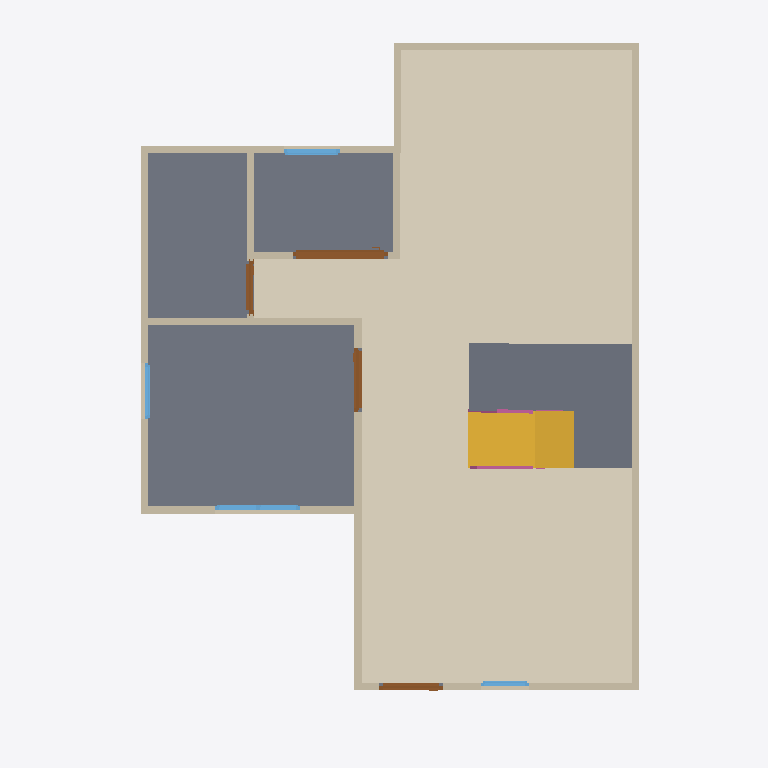
Plan cut of the same IFC building model at storey 'GF' (level 0.00 m, cut at 1.40 m), seen from above with north up, elements coloured by IFC class: 13 walls (beige), 4 doors (brown), 4 windows (light blue), 3 slabs (grey), 2 railings (pink), 1 covering (cream), 1 stair flight (yellow). Cut surfaces are drawn darker.
Extent 10.0 m × 10.0 m × 7.1 m (x, y, z). Storeys (3): GF at 0.00 m; 2F at 3.00 m; Roof at 6.00 m. Elements (68): 27 IfcWall, 12 IfcRailing, 10 IfcDoor, 9 IfcWindow, 6 IfcSlab, 2 IfcStairFlight, 1 IfcCovering, 1 IfcRoof.

HEADER;
FILE_DESCRIPTION(('ViewDefinition[DesignTransferView]'),'2;1');
FILE_NAME('S04-discussion.ifc','2026-10-05T17:51:09+08:00',(''),(''),'IfcOpenShell 0.8.5-post1','Bonsai 0.8.5-post1','Nobody');
FILE_SCHEMA(('IFC4'));
ENDSEC;
DATA;
#1=IFCPROJECT('2Plvf$3Sv4H9TSSCHWCBQm',$,'My Project',$,$,$,$,(#10,#22),#5);
#27=IFCSITE('2R1A27TwT1Sw1kWtkemKv7',$,'My Site',$,$,#50,$,$,$,$,$,$,$,$);
#33=IFCBUILDING('3Q6h9_4uv5PP1LT682CyA1',$,'My Building',$,$,#56,$,$,$,$,$,$);
#39=IFCBUILDINGSTOREY('2iHeyjYwz04gCpSzIFiZoC',$,'2F',$,$,#4757,$,$,$,$);
#63=IFCBUILDINGSTOREY('1Mw2Mr4hLEMRN64kkopS2u',$,'GF',$,$,#79,$,$,$,$);
#8793=IFCBUILDINGSTOREY('0Ir3x1_cb5xe7JZ_xH42hN',$,'Roof',$,$,#8814,$,$,$,$);
#9262=IFCCOVERING('2QRDcRJgDEE8FJgzF3t1bp',$,'Covering',$,$,#9283,#9276,$,$);
#2171=IFCSLAB('1$n5g_IE553fq_AFpOvCu_',$,'Slab',$,$,#2179,#2186,$,$);
#9427=IFCSLAB('0g3ZTfa918U9x8_JW9Y0as',$,'Slab',$,$,#9462,#9442,$,$);
#10008=IFCSLAB('34LZpx1fX6T9b2Rsjbxj$b',$,'Slab',$,$,#10218,#10023,$,$);
#9332=IFCSTAIRFLIGHT('0ozisRYL1CmB_INOCPlKLs',$,'StairFlight',$,$,#9457,#9341,$,8,7,0.22499999403953552,0.25,.STRAIGHT.);
#542=IFCWALL('1WaGejotb9XBqd$nxEksi8',$,'Wall',$,$,#2164,#548,$,$);
#642=IFCWALL('0jpcEn8iL40vD0AZflQq9d',$,'Wall',$,$,#993,#648,$,$);
#567=IFCWALL('2SX_fINgX9x9oPeggsUyJt',$,'Wall',$,$,#902,#573,$,$);
#617=IFCWALL('0DnCzQyPf0BvSfRaZfxb0K',$,'Wall',$,$,#628,#623,$,$);
#1188=IFCWALL('1kh46n3uXE089TQs6cw_Tn',$,'Wall',$,$,#1199,#1194,$,$);
#692=IFCWALL('0ooegB_rH7xOW0Z5WuWGed',$,'Wall',$,$,#1057,#698,$,$);
#667=IFCWALL('1voManc$TFmOISmBrEaZB0',$,'Wall',$,$,#1025,#673,$,$);
#87=IFCWALL('1UYJI624TAzvIsLDMKqgOc',$,'Wall',$,$,#100,#95,$,$);
#1163=IFCWALL('0rxhJ1hHz6y8bEmkn5b$dz',$,'Wall',$,$,#1174,#1169,$,$);
#3215=IFCDOOR('20hH8JMK12Hgp0plnUdMFL',$,'Door',$,$,#3472,#3225,$,1.8319506645202637,1.3358434438705444,$,.SLIDING_TO_RIGHT.,$);
#1325=IFCWALL('1MRLeoew9CS9TWeOgCip0G',$,'Wall',$,$,#1367,#1331,$,$);
#592=IFCWALL('2QvnIW6j1AtwbTXYw_6pPO',$,'Wall',$,$,#934,#598,$,$);
#1708=IFCWALL('24OOKwq3LFDu$BU7rjRF1x',$,'Wall',$,$,#1871,#1714,$,$);
#11147=IFCDOOR('2$tkTjD11DLxDlFdVmUhAG',$,'Door',$,$,#11330,#11156,$,2.0,0.8999999761581421,$,.SINGLE_SWING_RIGHT.,$);
#2302=IFCDOOR('23qCoP7g99AvNhn7I4_X4q',$,'Door',$,$,#2867,#2311,$,2.0,0.8999999761581421,$,$,$);
#3964=IFCWINDOW('2sp1mVqiv15v9Sfb28MJFO',$,'Window',$,$,#4866,#3974,$,1.1377971172332764,1.1899967193603516,$,.DOUBLE_PANEL_VERTICAL.,$);
#2798=IFCDOOR('0mCEXkgjTDo8ghn$oYrQm6',$,'Door',$,$,#3106,#2807,$,1.8319506645202637,0.7463752031326294,$,.SINGLE_SWING_LEFT.,$);
#4672=IFCWINDOW('3nSbPkiJD0UehiuB8qA_18',$,'Window',$,$,#4876,#4682,$,1.1377971172332764,0.7914069890975952,$,$,$);
#1733=IFCWALL('3uWw$YWs1CQu1JB_kyIhuo',$,'Wall',$,$,#2051,#1739,$,$);
#4416=IFCWINDOW('0bcCMPXCvBf9S9sFxOlfkl',$,'Window',$,$,#4871,#4426,$,1.1377971172332764,0.7914069890975952,$,.SINGLE_PANEL.,$);
#3620=IFCWINDOW('15ngkPeun8SPz4k7lyyPQQ',$,'Window',$,$,#3882,#3630,$,1.1377971172332764,0.6751013994216919,$,.SINGLE_PANEL.,$);
#10224=IFCRAILING('1ufXXn_OLDXOp0YJhluPU8',$,'Railing',$,'FRAMELESS_PANEL',#10416,#10233,$,.USERDEFINED.);
#10909=IFCRAILING('3zMajHTXf4yBBr_o2IBskO',$,'Railing',$,$,#11038,#10918,$,$);
ENDSEC;
